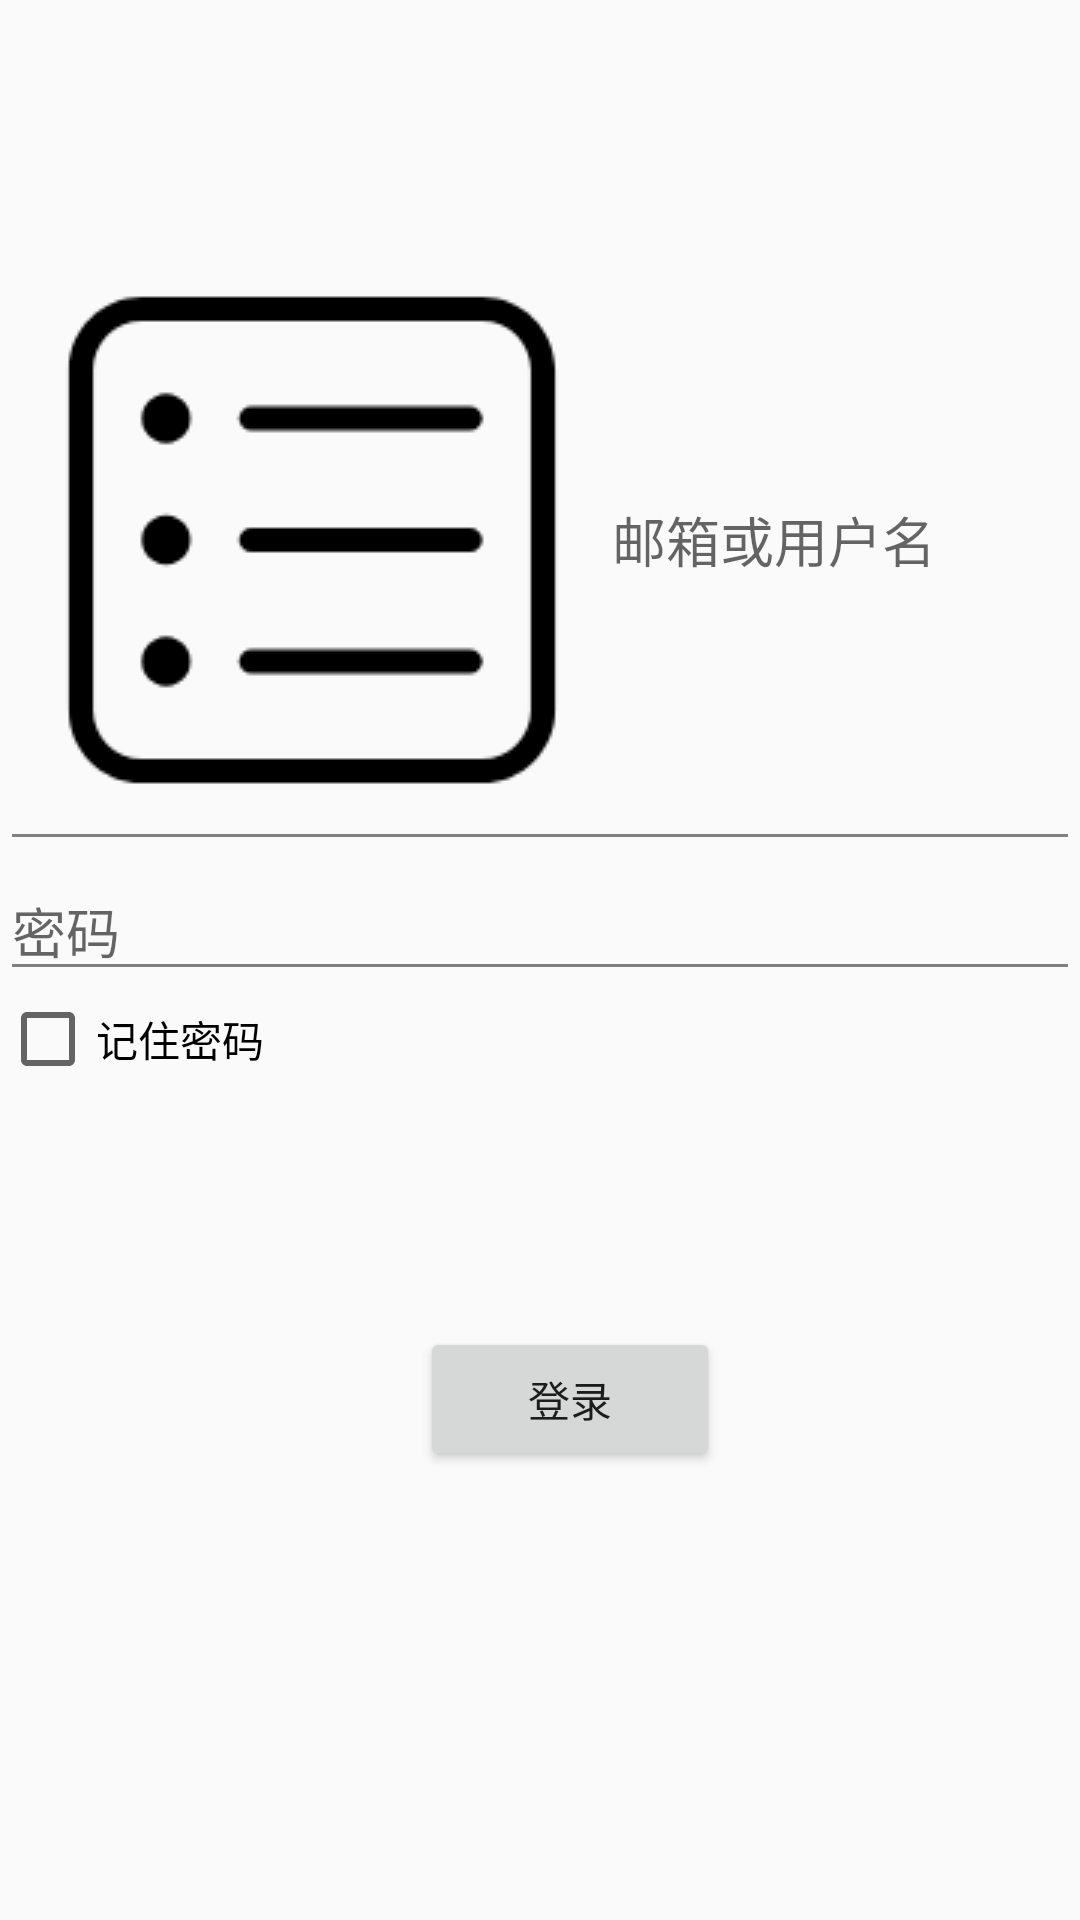

Produce the Android XML layout that renders to this screen, including the resource entries it uses.
<!-- AndroidManifest.xml: application theme AppTheme -->
<!-- res/layout/activity_main.xml -->
<?xml version="1.0" encoding="utf-8"?>
<LinearLayout xmlns:android="http://schemas.android.com/apk/res/android"
    xmlns:app="http://schemas.android.com/apk/res-auto"
    xmlns:tools="http://schemas.android.com/tools"
    android:layout_width="match_parent"
    android:layout_height="match_parent"
    android:orientation="vertical"
    tools:context=".MainActivity">

    <EditText
        android:id="@+id/edittext1"
        android:layout_width="match_parent"
        android:layout_height="wrap_content"
        android:drawableStart="@drawable/icon_id"
        android:hint="邮箱或用户名"
        android:paddingTop="80dp"
        android:maxLength="8"
        android:theme="@style/MyEditText" />

    <EditText
        android:id="@+id/edittext2"
        android:layout_width="match_parent"
        android:layout_height="wrap_content"
        android:maxLength="15"
        android:drawableStart="@drawable/icon_password"
        android:hint="密码"
        android:inputType="textPassword"
        android:theme="@style/MyEditText" />
    <android.support.v7.widget.AppCompatCheckBox
        android:text="记住密码"
        android:id="@+id/checkbox"
        android:layout_width="wrap_content"
        android:layout_height="wrap_content"
         />
    <Button
        android:id="@+id/btn_sign_in"
        android:layout_width="100dp"
        android:layout_height="wrap_content"
        android:layout_marginLeft="140dp"
        android:layout_marginTop="80dp"
        android:text="登录" />


</LinearLayout>
<!-- resources referenced by this layout -->
<resources>
  <!-- drawable icon_id: png bitmap (drawable, 3930 bytes) -->
  <style name="MyEditText" parent="Base.Theme.AppCompat.Light">
          <item name="colorControlNormal">@android:color/tab_indicator_text</item>
          <item name="colorControlActivated">@android:color/holo_orange_light</item>
      </style>
  <style name="AppTheme" parent="Base.Theme.AppCompat.Light.DarkActionBar">
          
          <item name="colorPrimary">@color/colorPrimary</item>
          <item name="colorPrimaryDark">@color/colorPrimaryDark</item>
          <item name="colorAccent">@color/colorAccent</item>
      </style>
  <!-- not gathered from this repository: default colours our renderer supplied (Android Studio template values) -->
  <color name="colorPrimary">#FF6200EE</color>
  <color name="colorPrimaryDark">#FF3700B3</color>
  <color name="colorAccent">#FF03DAC5</color>
</resources>
